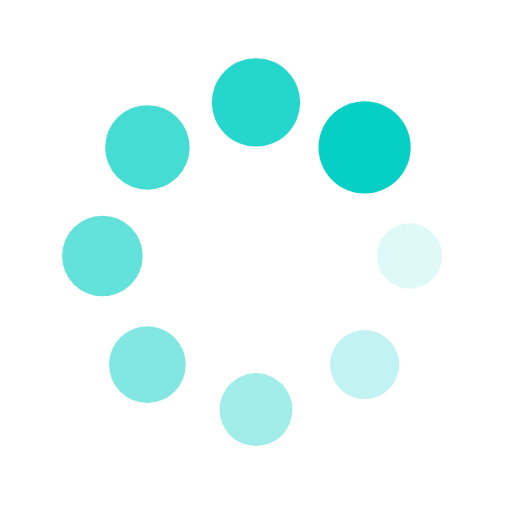
t = 0.00 s
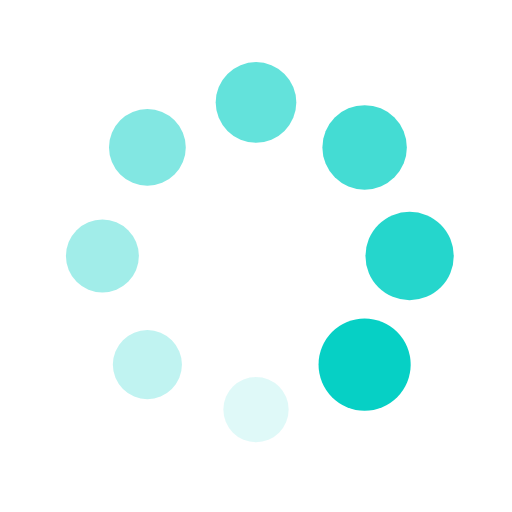
t = 0.25 s
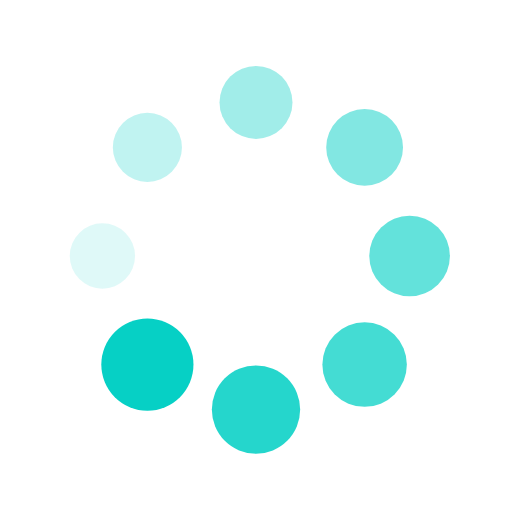
t = 0.50 s
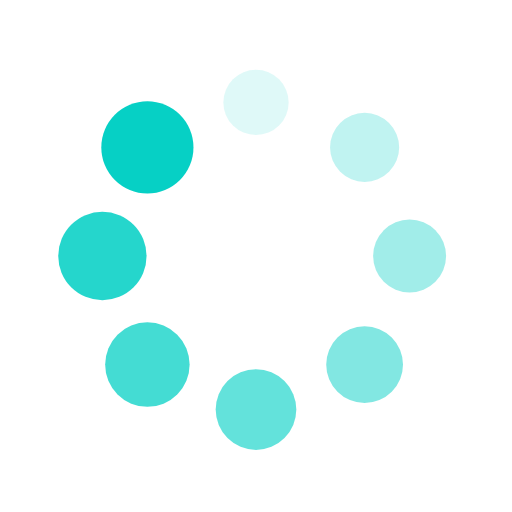
t = 0.75 s

The animated SVG that drew these frames (rendered in a browser with its animation timeline set to each time). Animation: 16 SMIL elements (animate=8,animateTransform=8); one cycle of 1.00 s, repeats indefinitely.

<?xml version="1.0" encoding="utf-8"?>
<svg xmlns="http://www.w3.org/2000/svg" xmlns:xlink="http://www.w3.org/1999/xlink" style="margin: auto; background: rgb(255, 255, 255); display: block; shape-rendering: auto;" width="200px" height="200px" viewBox="0 0 100 100" preserveAspectRatio="xMidYMid">
<g transform="translate(80,50)">
<g transform="rotate(0)">
<circle cx="0" cy="0" r="6" fill="#06d0c5" fill-opacity="1">
  <animateTransform attributeName="transform" type="scale" begin="-0.875s" values="1.5 1.5;1 1" keyTimes="0;1" dur="1s" repeatCount="indefinite"></animateTransform>
  <animate attributeName="fill-opacity" keyTimes="0;1" dur="1s" repeatCount="indefinite" values="1;0" begin="-0.875s"></animate>
</circle>
</g>
</g><g transform="translate(71.21320343559643,71.21320343559643)">
<g transform="rotate(45)">
<circle cx="0" cy="0" r="6" fill="#06d0c5" fill-opacity="0.875">
  <animateTransform attributeName="transform" type="scale" begin="-0.75s" values="1.5 1.5;1 1" keyTimes="0;1" dur="1s" repeatCount="indefinite"></animateTransform>
  <animate attributeName="fill-opacity" keyTimes="0;1" dur="1s" repeatCount="indefinite" values="1;0" begin="-0.75s"></animate>
</circle>
</g>
</g><g transform="translate(50,80)">
<g transform="rotate(90)">
<circle cx="0" cy="0" r="6" fill="#06d0c5" fill-opacity="0.75">
  <animateTransform attributeName="transform" type="scale" begin="-0.625s" values="1.5 1.5;1 1" keyTimes="0;1" dur="1s" repeatCount="indefinite"></animateTransform>
  <animate attributeName="fill-opacity" keyTimes="0;1" dur="1s" repeatCount="indefinite" values="1;0" begin="-0.625s"></animate>
</circle>
</g>
</g><g transform="translate(28.786796564403577,71.21320343559643)">
<g transform="rotate(135)">
<circle cx="0" cy="0" r="6" fill="#06d0c5" fill-opacity="0.625">
  <animateTransform attributeName="transform" type="scale" begin="-0.5s" values="1.5 1.5;1 1" keyTimes="0;1" dur="1s" repeatCount="indefinite"></animateTransform>
  <animate attributeName="fill-opacity" keyTimes="0;1" dur="1s" repeatCount="indefinite" values="1;0" begin="-0.5s"></animate>
</circle>
</g>
</g><g transform="translate(20,50.00000000000001)">
<g transform="rotate(180)">
<circle cx="0" cy="0" r="6" fill="#06d0c5" fill-opacity="0.5">
  <animateTransform attributeName="transform" type="scale" begin="-0.375s" values="1.5 1.5;1 1" keyTimes="0;1" dur="1s" repeatCount="indefinite"></animateTransform>
  <animate attributeName="fill-opacity" keyTimes="0;1" dur="1s" repeatCount="indefinite" values="1;0" begin="-0.375s"></animate>
</circle>
</g>
</g><g transform="translate(28.78679656440357,28.786796564403577)">
<g transform="rotate(225)">
<circle cx="0" cy="0" r="6" fill="#06d0c5" fill-opacity="0.375">
  <animateTransform attributeName="transform" type="scale" begin="-0.25s" values="1.5 1.5;1 1" keyTimes="0;1" dur="1s" repeatCount="indefinite"></animateTransform>
  <animate attributeName="fill-opacity" keyTimes="0;1" dur="1s" repeatCount="indefinite" values="1;0" begin="-0.25s"></animate>
</circle>
</g>
</g><g transform="translate(49.99999999999999,20)">
<g transform="rotate(270)">
<circle cx="0" cy="0" r="6" fill="#06d0c5" fill-opacity="0.25">
  <animateTransform attributeName="transform" type="scale" begin="-0.125s" values="1.5 1.5;1 1" keyTimes="0;1" dur="1s" repeatCount="indefinite"></animateTransform>
  <animate attributeName="fill-opacity" keyTimes="0;1" dur="1s" repeatCount="indefinite" values="1;0" begin="-0.125s"></animate>
</circle>
</g>
</g><g transform="translate(71.21320343559643,28.78679656440357)">
<g transform="rotate(315)">
<circle cx="0" cy="0" r="6" fill="#06d0c5" fill-opacity="0.125">
  <animateTransform attributeName="transform" type="scale" begin="0s" values="1.5 1.5;1 1" keyTimes="0;1" dur="1s" repeatCount="indefinite"></animateTransform>
  <animate attributeName="fill-opacity" keyTimes="0;1" dur="1s" repeatCount="indefinite" values="1;0" begin="0s"></animate>
</circle>
</g>
</g>
<!-- [ldio] generated by https://loading.io/ --></svg>
